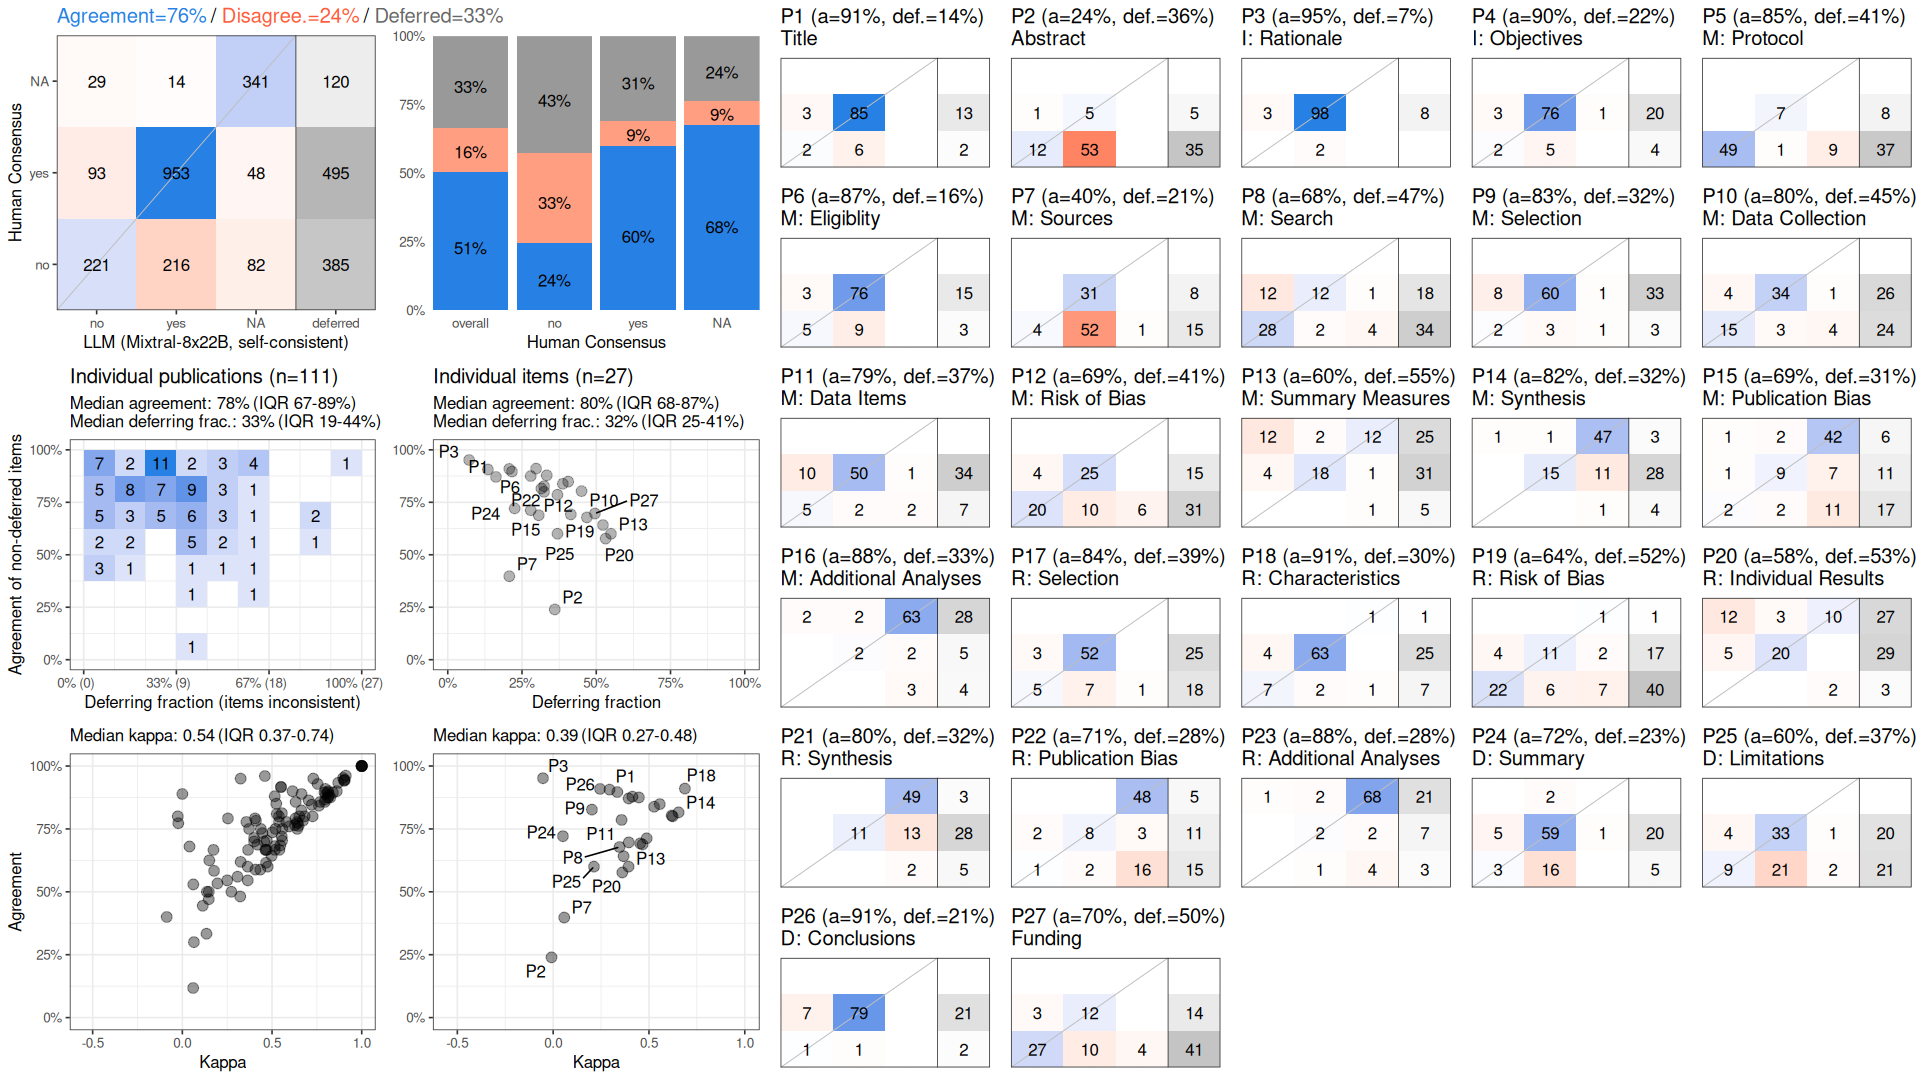

The table this chart was drawn from, first rows:
, cohen_kappa_w, cohen_kappa_w_ci_low, cohen_kappa_w_ci_high, agreement, agreement_ci_low, agreement_ci_high, deferring_fraction, deferring_fraction_ci_low, deferring_fraction_ci_high
combined, 0.594, 0.5451, 0.6443, 0.7586, 0.7262, 0.7897, 0.3337, 0.296, 0.3727
P1, 0.294, NA, NA, 0.9062, NA, NA, 0.1351, NA, NA
P2, -0.008582, NA, NA, 0.2394, NA, NA, 0.3604, NA, NA
P3, -0.05313, NA, NA, 0.9515, NA, NA, 0.07207, NA, NA
P4, 0.3349, NA, NA, 0.8966, NA, NA, 0.2162, NA, NA
P5, 0.5564, NA, NA, 0.8485, NA, NA, 0.4054, NA, NA
P6, 0.3937, NA, NA, 0.871, NA, NA, 0.1622, NA, NA
P7, 0.05766, NA, NA, 0.3977, NA, NA, 0.2072, NA, NA
P8, 0.3465, NA, NA, 0.678, NA, NA, 0.4685, NA, NA
P9, 0.2023, NA, NA, 0.8267, NA, NA, 0.3243, NA, NA
P10, 0.6186, NA, NA, 0.8033, NA, NA, 0.4505, NA, NA
P11, 0.3571, NA, NA, 0.7857, NA, NA, 0.3694, NA, NA
P12, 0.4541, NA, NA, 0.6923, NA, NA, 0.4144, NA, NA
P13, 0.3934, NA, NA, 0.6, NA, NA, 0.5495, NA, NA
P14, 0.6546, NA, NA, 0.8158, NA, NA, 0.3153, NA, NA
P15, 0.4667, NA, NA, 0.6883, NA, NA, 0.3063, NA, NA
P16, 0.4137, NA, NA, 0.8784, NA, NA, 0.3333, NA, NA
P17, 0.5267, NA, NA, 0.8382, NA, NA, 0.3874, NA, NA
P18, 0.6876, NA, NA, 0.9103, NA, NA, 0.2973, NA, NA
P19, 0.3676, NA, NA, 0.6415, NA, NA, 0.5225, NA, NA
P20, 0.3609, NA, NA, 0.5769, NA, NA, 0.5315, NA, NA
P21, 0.6237, NA, NA, 0.8, NA, NA, 0.3243, NA, NA
P22, 0.4881, NA, NA, 0.7125, NA, NA, 0.2793, NA, NA
P23, 0.4475, NA, NA, 0.875, NA, NA, 0.2793, NA, NA
P24, 0.05094, NA, NA, 0.7209, NA, NA, 0.2252, NA, NA
P25, 0.213, NA, NA, 0.6, NA, NA, 0.3694, NA, NA
P26, 0.2449, NA, NA, 0.9091, NA, NA, 0.2072, NA, NA
P27, 0.3948, NA, NA, 0.6964, NA, NA, 0.4955, NA, NA
